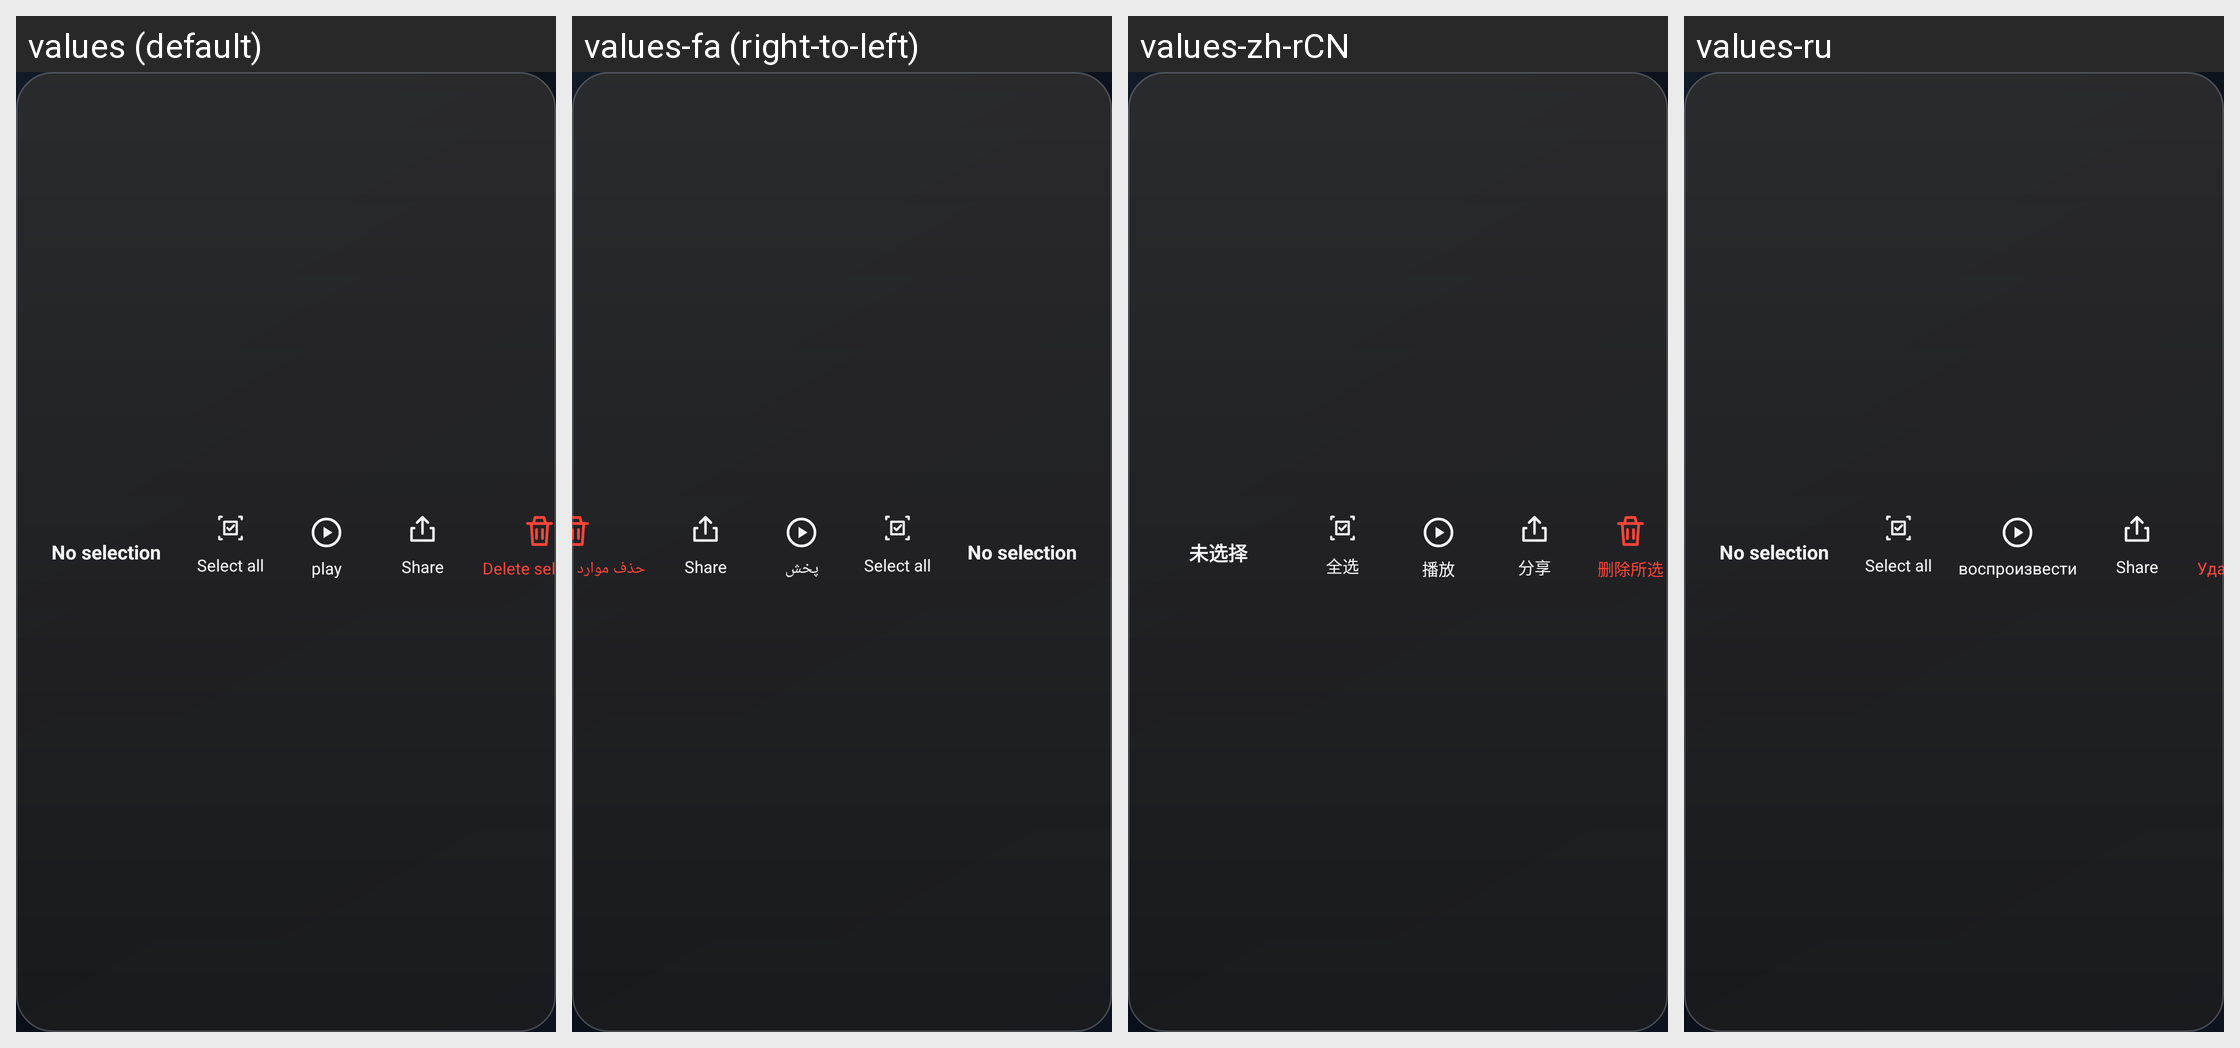

Strings drawn on this Android screen and how each of the app's shown locales translates them:
Android screen res/layout/panel_file_actions.xml rendered under 4 locales, left to right: values (default), values-fa (right-to-left), values-zh-rCN, values-ru. Device: Nexus 5 (rendered at 1080×1920; each locale shown at half size, 540×960, under a caption strip naming it); theme AppTheme.
Other locales in the repository, not shown: values-de, values-es, values-fr, values-it, values-zh-rTW.
Strings drawn on this screen, with the default value and each locale's value (text and hints the layout hard-codes, and strings that could not be matched under every locale, appear in the picture but are not listed):

file_selected_count_zero
  values: No selection
  values-fa: No selection  [not translated; the default value is used]
  values-zh-rCN: 未选择
  values-ru: No selection  [not translated; the default value is used]

select_all
  values: Select all
  values-fa: Select all  [not translated; the default value is used]
  values-zh-rCN: 全选
  values-ru: Select all  [not translated; the default value is used]

play
  values: play
  values-fa: پخش
  values-zh-rCN: 播放
  values-ru: воспроизвести

share_selected
  values: Share
  values-fa: Share  [not translated; the default value is used]
  values-zh-rCN: 分享
  values-ru: Share  [not translated; the default value is used]

delete_selected
  values: Delete selected
  values-fa: حذف موارد انتخاب‌شده
  values-zh-rCN: 删除所选
  values-ru: Удалить выбранное
